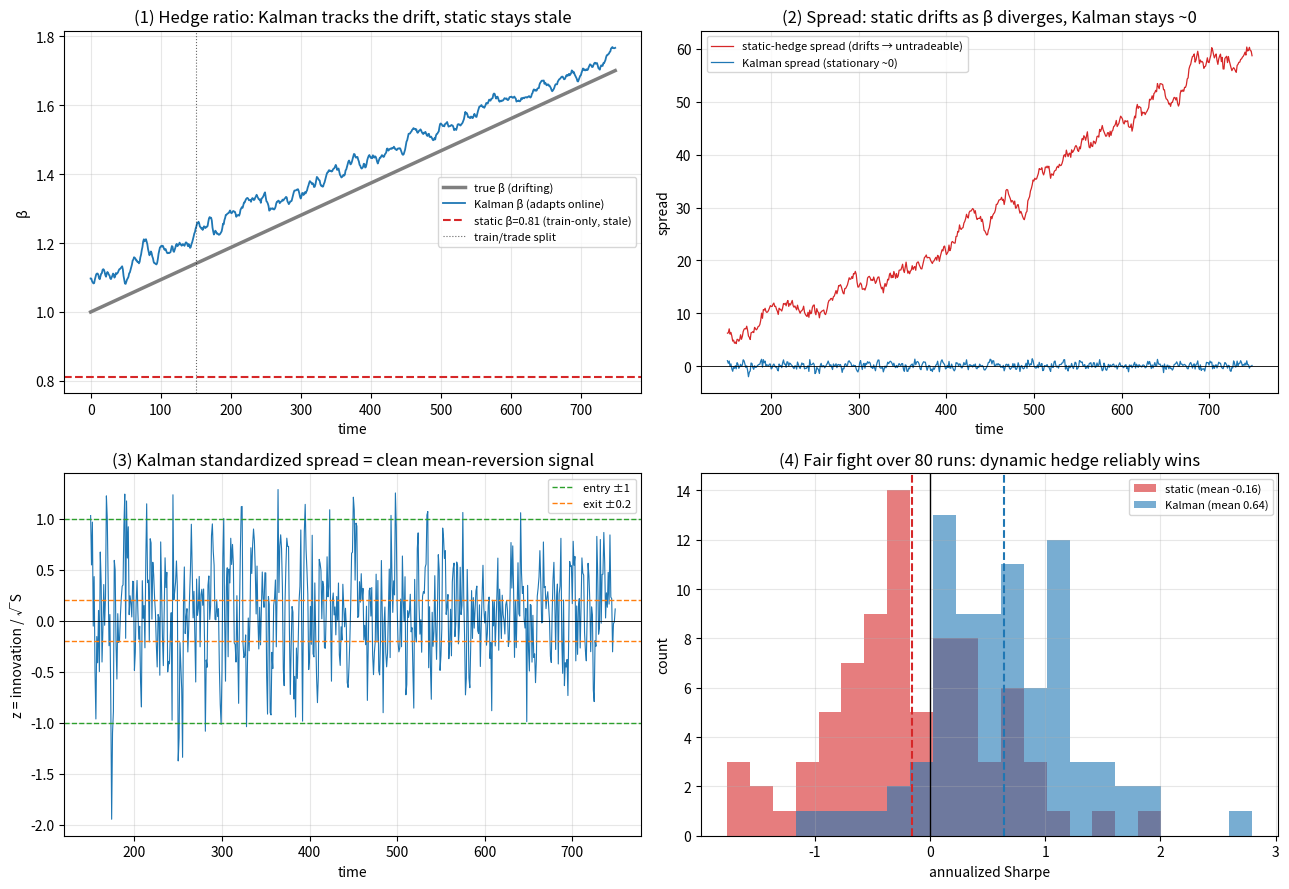

Reproduce this figure in Python. (Note: this script raises an exception after producing the figure.)
"""
进阶·统计套利 ② Kalman 滤波动态对冲
======================================
①的协整配对有个硬伤:对冲比率 β 用 OLS 估【一次】,然后假设它【永远不变】。
真实世界里两只股票的关系会【漂移】(行业轮动、基本面变化)→ 固定 β 的价差慢慢
变得不平稳,均值回归策略被趋势反复打脸。

Kalman 滤波:把 β(和截距 α)当成【会随机游走的隐藏状态】,每来一个新数据点就
【在线更新】对它的估计——对冲比率随时间自适应。这正是你物理/工程里的最优线性估计器。

  状态  θ_t=[α_t, β_t]  服从随机游走(过程噪声 Q)
  观测  y_t = α_t + β_t·x_t + 噪声(观测噪声 R)

  实验①  β 真值在漂移:Kalman 紧紧跟住;静态 β(只用早期训练段估一次)卡在旧值
  实验②  价差:静态价差被 β 失配拖成趋势(不平稳);Kalman 价差始终平稳绕 0
  实验③  Kalman 标准化价差(创新/√S)=干净的均值回归信号,带进出场带
  实验④  公平对决(都因果、都年化夏普):跑 80 个随机实现,Kalman 稳定盈利,静态≈赔钱

运行：python kalman_dynamic_hedge.py
依赖：numpy, matplotlib
"""
import numpy as np
import matplotlib
matplotlib.use("Agg")
import matplotlib.pyplot as plt
from pathlib import Path

TD = 252
TRAIN = 150          # 静态 β 的训练段长度(也作为两者的预热/起跑点)


def make_drifting_pair(rng, n=750):
    """造一对'协整但对冲比率在漂移'的价格:y = α + β(t)·x + 平稳(OU)价差。"""
    x = 50 + np.cumsum(rng.normal(0, 0.7, n))          # x 价格(随机游走)
    beta_true = np.linspace(1.0, 1.7, n)               # β 真值线性漂移 1.0→1.7
    alpha_true = 5.0
    spread = np.zeros(n)                               # 平稳价差=可交易的部分
    for t in range(1, n):
        spread[t] = 0.92 * spread[t - 1] + rng.normal(0, 0.5)
    y = alpha_true + beta_true * x + spread
    return x, y, beta_true


def kalman_hedge(x, y, delta=1e-4, R=0.5):
    """对 [α, β] 做 Kalman 滤波(因果/在线)。delta 控制 β 允许漂移多快,R=观测噪声。
    返回 滤波后的 α,β、创新 e、创新方差 S。"""
    n = len(x)
    Q = delta / (1 - delta) * np.eye(2)
    theta = np.array([0.0, 1.0])
    P = np.eye(2) * 1.0
    alphas, betas, es, Ss = (np.zeros(n) for _ in range(4))
    for t in range(n):
        H = np.array([1.0, x[t]])
        P_pred = P + Q
        e = y[t] - H @ theta                          # 创新(预测误差)=当前价差
        S = H @ P_pred @ H + R
        K = (P_pred @ H) / S                          # 卡尔曼增益
        theta = theta + K * e
        P = P_pred - np.outer(K, H) @ P_pred
        alphas[t], betas[t], es[t], Ss[t] = theta[0], theta[1], e, S
    return alphas, betas, es, Ss


def rolling_z(s, w=60):
    """因果滚动 z-score(只用过去 w 个点),杜绝用全样本均值/方差的前视偏差。"""
    z = np.zeros(len(s))
    for t in range(w, len(s)):
        win = s[t - w:t]
        sd = win.std()
        z[t] = (s[t] - win.mean()) / sd if sd > 0 else 0.0
    return z


def trade_pair(z, y, x, beta_series, entry=1.0, exit=0.2):
    """对标准化价差 z 做均值回归,P&L 用【真实价格单位】结算(公平):
    持有'多 1 份 y、空 β 份 x',次日 P&L = pos·(Δy − β·Δx)。返回 (持仓, 每步PnL)。"""
    n = len(z)
    pos = np.zeros(n)
    for t in range(1, n):
        p = pos[t - 1]
        if p == 0:
            if z[t] > entry: p = -1
            elif z[t] < -entry: p = 1
        else:
            if abs(z[t]) < exit: p = 0
        pos[t] = p
    dy = np.diff(y, append=y[-1])
    dx = np.diff(x, append=x[-1])
    return pos, pos * (dy - beta_series * dx)


def sharpe(step_pnl):
    sd = step_pnl.std()
    return step_pnl.mean() / sd * np.sqrt(TD) if sd > 0 else 0.0


def eval_one(seed):
    """一个随机实现:返回 (静态夏普, Kalman夏普)。两者都因果、都同样的交易规则。"""
    rng = np.random.default_rng(seed)
    x, y, _ = make_drifting_pair(rng)
    n = len(x)
    a_tr, b_tr = np.linalg.lstsq(np.vstack([np.ones(TRAIN), x[:TRAIN]]).T, y[:TRAIN], rcond=None)[0]
    zs = rolling_z(y - (a_tr + b_tr * x))
    _, betas, es, Ss = kalman_hedge(x, y)
    zk = es / np.sqrt(Ss)
    b = TRAIN
    _, pnl_s = trade_pair(zs[b:], y[b:], x[b:], np.full(n, b_tr)[b:])      # 静态:卡死的训练段 β
    _, pnl_k = trade_pair(zk[b:], y[b:], x[b:], betas[b:])                # Kalman:时变 β
    return sharpe(pnl_s), sharpe(pnl_k)


def main():
    print("=" * 60)
    print("  进阶·统计套利 ② Kalman 滤波动态对冲")
    print("=" * 60)

    # ---- 单个实现(seed=3)用于图①②③ ----
    rng = np.random.default_rng(3)
    x, y, beta_true = make_drifting_pair(rng)
    n = len(x)
    a_tr, b_tr = np.linalg.lstsq(np.vstack([np.ones(TRAIN), x[:TRAIN]]).T, y[:TRAIN], rcond=None)[0]
    spread_static = y - (a_tr + b_tr * x)
    z_static = rolling_z(spread_static)
    alphas, betas, es, Ss = kalman_hedge(x, y)
    spread_kalman = es
    z_kalman = es / np.sqrt(Ss)
    b = TRAIN

    print(f"① β 真值 {beta_true[0]:.2f}→{beta_true[-1]:.2f};静态只用前 {TRAIN} 天估一次 β={b_tr:.2f}(卡死),")
    print(f"   Kalman 在线跟到末端 β={betas[-1]:.2f}。对真值平均误差 静态 "
          f"{np.mean(np.abs(b_tr-beta_true[b:])):.2f} vs Kalman {np.mean(np.abs(betas[b:]-beta_true[b:])):.2f}\n")
    print(f"② 价差(交易段)标准差: 静态 {spread_static[b:].std():.1f}(被拖成趋势) "
          f"vs Kalman {spread_kalman[b:].std():.2f}(平稳绕0)\n")

    _, pnl_s = trade_pair(z_static[b:], y[b:], x[b:], np.full(n, b_tr)[b:])
    _, pnl_k = trade_pair(z_kalman[b:], y[b:], x[b:], betas[b:])

    # ---- 80 个随机实现用于图④ ----
    sh = np.array([eval_one(s) for s in range(80)])
    sh_s, sh_k = sh[:, 0], sh[:, 1]
    print(f"④ 80 个随机实现的年化夏普(都因果、都同规则):")
    print(f"   静态对冲 : 均值 {sh_s.mean():+.2f} | 盈利比例 {(sh_s>0).mean():.0%}（β漂移后≈赔钱/掷硬币）")
    print(f"   Kalman   : 均值 {sh_k.mean():+.2f} | 盈利比例 {(sh_k>0).mean():.0%}（稳定盈利）")
    print("   结论:β 会漂时,静态对冲不是'差一点',而是系统性失效;动态对冲是必需品。\n")

    # ==================== 画图 ====================
    fig, axes = plt.subplots(2, 2, figsize=(13, 9))
    idx = np.arange(n)

    ax = axes[0, 0]
    ax.plot(idx, beta_true, color="#7f7f7f", lw=2.5, label="true β (drifting)")
    ax.plot(idx, betas, color="#1f77b4", lw=1.3, label="Kalman β (adapts online)")
    ax.axhline(b_tr, color="#d62728", ls="--", lw=1.5, label=f"static β={b_tr:.2f} (train-only, stale)")
    ax.axvline(TRAIN, color="k", lw=0.8, ls=":", alpha=0.6, label="train/trade split")
    ax.set_title("(1) Hedge ratio: Kalman tracks the drift, static stays stale")
    ax.set_xlabel("time"); ax.set_ylabel("β"); ax.legend(fontsize=8); ax.grid(alpha=0.3)

    ax = axes[0, 1]
    ax.plot(idx[b:], spread_static[b:], color="#d62728", lw=0.9, label="static-hedge spread (drifts → untradeable)")
    ax.plot(idx[b:], spread_kalman[b:], color="#1f77b4", lw=0.9, label="Kalman spread (stationary ~0)")
    ax.axhline(0, color="k", lw=0.6)
    ax.set_title("(2) Spread: static drifts as β diverges, Kalman stays ~0")
    ax.set_xlabel("time"); ax.set_ylabel("spread"); ax.legend(fontsize=8); ax.grid(alpha=0.3)

    ax = axes[1, 0]
    ax.plot(idx[b:], z_kalman[b:], color="#1f77b4", lw=0.8)
    for lvl, c, lab in [(1, "#2ca02c", "entry ±1"), (-1, "#2ca02c", None),
                        (0.2, "#ff7f0e", "exit ±0.2"), (-0.2, "#ff7f0e", None)]:
        ax.axhline(lvl, color=c, ls="--", lw=1, label=lab)
    ax.axhline(0, color="k", lw=0.6)
    ax.set_title("(3) Kalman standardized spread = clean mean-reversion signal")
    ax.set_xlabel("time"); ax.set_ylabel("z = innovation / √S"); ax.legend(fontsize=8); ax.grid(alpha=0.3)

    ax = axes[1, 1]
    bins = np.linspace(min(sh_s.min(), sh_k.min()) - 0.1, max(sh_s.max(), sh_k.max()) + 0.1, 24)
    ax.hist(sh_s, bins=bins, alpha=0.6, color="#d62728", label=f"static (mean {sh_s.mean():.2f})")
    ax.hist(sh_k, bins=bins, alpha=0.6, color="#1f77b4", label=f"Kalman (mean {sh_k.mean():.2f})")
    ax.axvline(0, color="k", lw=1)
    ax.axvline(sh_s.mean(), color="#d62728", ls="--", lw=1.5)
    ax.axvline(sh_k.mean(), color="#1f77b4", ls="--", lw=1.5)
    ax.set_title("(4) Fair fight over 80 runs: dynamic hedge reliably wins")
    ax.set_xlabel("annualized Sharpe"); ax.set_ylabel("count"); ax.legend(fontsize=8); ax.grid(alpha=0.3)

    fig.tight_layout()
    out = Path(__file__).resolve().parent / "Kalman配图.png"
    fig.savefig(out, dpi=110)
    print(f"  图已保存: {out.name}（β跟踪/价差/信号/夏普分布 四合一）")
    print("=" * 60)


if __name__ == "__main__":
    main()
